Run: headless pygame with SDL's dummy video driver; simulated clock (each Clock.tick advances the game by its frame time, no real sleeping); random seed 0; keys injected as events and as key.get_pressed() state; no mouse input.
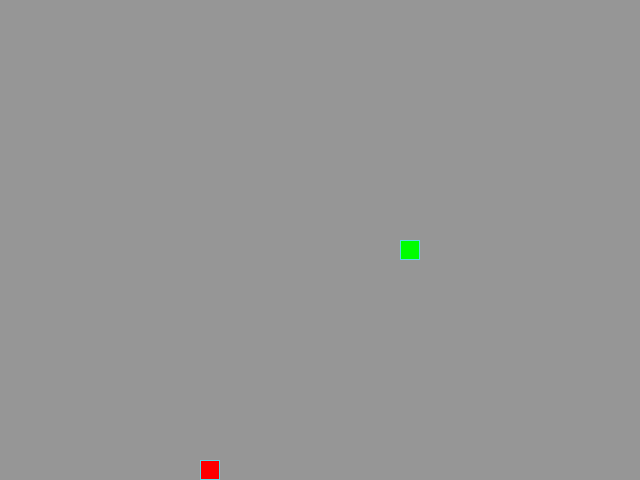
Frame 1 of 4 · flips 1–60 · no input
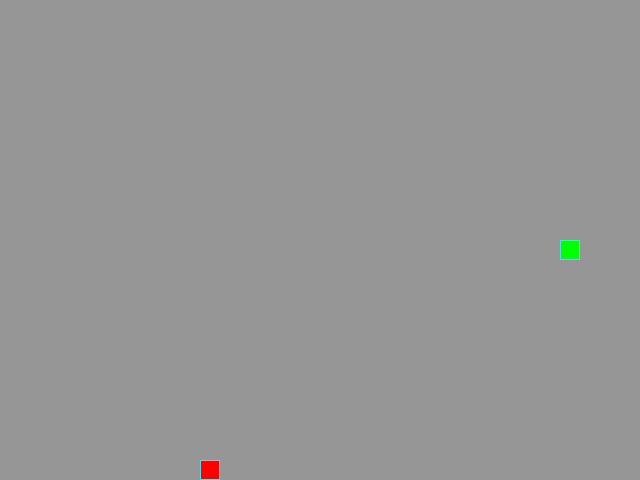
Frame 2 of 4 · flips 61–180 · tapped SPACE, RETURN · held RIGHT (→), D
Frame 3 of 4 · flips 181–300 · held DOWN (↓), S · screen unchanged from frame 2, image omitted
Frame 4 of 4 · flips 301–420 · held LEFT (←), A, UP (↑), W · screen unchanged from frame 3, image omitted

The pygame program that drew these frames:

from random import choice

import pygame as pg

# Константы для размеров поля и сетки:
SCREEN_WIDTH, SCREEN_HEIGHT = 640, 480
GRID_SIZE = 20
GRID_WIDTH = SCREEN_WIDTH // GRID_SIZE
GRID_HEIGHT = SCREEN_HEIGHT // GRID_SIZE

# Направления движения:
UP = (0, -1)
DOWN = (0, 1)
LEFT = (-1, 0)
RIGHT = (1, 0)

# Изменение направления движения.
# Проверяем текущее направление движение и нажатую клавишу.
# Для каждой пары однозначно задаем возможный вариант движения.
TURNS = {
    (LEFT, pg.K_UP): UP,
    (RIGHT, pg.K_UP): UP,
    (LEFT, pg.K_DOWN): DOWN,
    (RIGHT, pg.K_DOWN): DOWN,
    (DOWN, pg.K_LEFT): LEFT,
    (UP, pg.K_LEFT): LEFT,
    (DOWN, pg.K_RIGHT): RIGHT,
    (UP, pg.K_RIGHT): RIGHT,
}

ALL_CELLS = set(
    (x * GRID_SIZE, y * GRID_SIZE)
    for x in range(GRID_WIDTH)
    for y in range(GRID_HEIGHT)
)

BOARD_BACKGROUND_COLOR = (150, 150, 150)
BORDER_COLOR = (93, 216, 228)
APPLE_COLOR = (255, 0, 0)
SNAKE_COLOR = (0, 255, 0)
SPEED = 10
CENTER_CELL = ((SCREEN_WIDTH // 2), (SCREEN_HEIGHT // 2))
record_length = 1

# Настройка игрового окна:
screen = pg.display.set_mode((SCREEN_WIDTH, SCREEN_HEIGHT), 0, 32)
screen.fill(BOARD_BACKGROUND_COLOR)


# Настройка времени:
clock = pg.time.Clock()


class GameObject:
    """Родительский класс для объектов рабочего поля."""

    def __init__(self, color=BOARD_BACKGROUND_COLOR):
        """
        Два атрибута:
            * начальная позиция - задается случайно,
            * цвет объекта - переопределяется внутри дочернего класса.
        """
        self.position = CENTER_CELL
        self.body_color = color

    def draw_a_cell(self, position, color=None):
        """Рисуем объект в рабочем пространстве."""
        rect = pg.Rect(position, (GRID_SIZE, GRID_SIZE))
        if not color:
            pg.draw.rect(screen, self.body_color, rect)
            pg.draw.rect(screen, BORDER_COLOR, rect, 1)
        else:
            pg.draw.rect(screen, color, rect)

    def draw(self):
        """
        Абстрактный метод, который предназначен
        для переопределения в дочерних классах.
        Этот метод должен определять, как объект
        будет отрисовываться на экране.
        """


class Apple(GameObject):
    """Класс-яблоко. Будем его искать и есть"""

    def __init__(self, positions_taken=[CENTER_CELL], color=APPLE_COLOR):
        """
        Оставляем атрибут родительского класса со случайным расположением.
        Переопределяем атрибут с цветом объекта.
        """
        super().__init__(color)
        self.randomize_position(positions_taken)

    def randomize_position(self, positions):
        """
        Метод для определения начальной позиции объекта.
        Учитывает поля занятые змейкой.
        """
        self.position = choice(tuple(ALL_CELLS - set(positions)))

    def draw(self):
        """Рисует яблоко"""
        self.draw_a_cell(self.position)


class Snake(GameObject):
    """Класс-змейка. Будет искать яблоко."""

    def __init__(self, color=SNAKE_COLOR):
        """
        Атрибуты класса-змейка:
            * length - длина объекта
            * positions - позиция объекта в пространстве,
                определяется списком заняты ячеек
            * direction - направление движения объекта
            * last - информация о последнем элементе объекта
        """
        super().__init__(color)
        self.reset()

    def update_direction(self, new_direction):
        """Изменяет направление движения"""
        self.direction = new_direction

    def get_head_position(self):
        """Получает текущее положение головы змейки."""
        return self.positions[0]

    def move(self):
        """
        Определяет положение объекта с учетом направления движения.
        Учитываются особые ситуации,
        когда змейка достигает края рабочего пространства.
        """
        x, y = self.get_head_position()
        x_delta, y_delta = self.direction
        self.last = self.positions[-1]
        self.positions.insert(
            0,
            (
                (x + x_delta * GRID_SIZE) % SCREEN_WIDTH,
                (y + y_delta * GRID_SIZE) % SCREEN_HEIGHT
            )
        )
        if len(self.positions) > self.length:
            self.positions.pop()

    def draw(self):
        """Рисует змейку"""
        self.draw_a_cell(self.get_head_position())
        self.draw_a_cell(
            self.last,
            BOARD_BACKGROUND_COLOR
        )

    def reset(self):
        """Сброс змейки к начальному состоянию."""
        self.length = 1
        self.positions = [self.position]
        self.direction = LEFT


def handle_keys(snake):
    """Функция обработки действий пользователя"""
    for event in pg.event.get():
        if event.type == pg.QUIT:
            pg.quit()
            raise SystemExit
        if event.type == pg.KEYDOWN:
            if event.key == pg.K_ESCAPE:
                pg.quit()
                raise SystemExit
            snake.update_direction(TURNS.get(
                (snake.direction, event.key),
                snake.direction)
            )


def record_length_func(snake_length):
    """Фиксирует максимальную длину змейки в рамках игровой сессии."""
    global record_length
    record_length = max(record_length, snake_length)
    return record_length


def main():
    """Логика работы приложения"""
    pg.init()
    snake = Snake()
    apple = Apple(snake.positions)
    while True:
        clock.tick(SPEED)
        handle_keys(snake)
        snake.move()
        if apple.position == snake.get_head_position():
            snake.length += 1
            apple.randomize_position(snake.positions)
        elif snake.get_head_position() in snake.positions[4:]:
            snake.reset()
            apple.randomize_position(snake.positions)
            screen.fill(BOARD_BACKGROUND_COLOR)
        pg.display.set_caption(
            f'Змейка, для выхода нажми Escape. '
            f'Рекорд: {record_length_func(snake.length)}'
        )
        snake.draw()
        apple.draw()
        pg.display.update()


if __name__ == '__main__':
    main()
